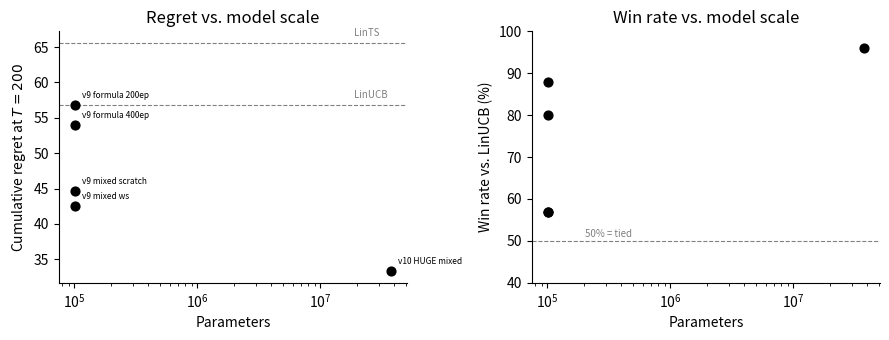

Generate this figure with matplotlib:
"""Plot model scaling: regret vs model size.

Usage:
    python plot_scaling.py --output figures/scaling.pdf
"""

from __future__ import annotations

import argparse
from pathlib import Path

import matplotlib
matplotlib.use("Agg")
import matplotlib.pyplot as plt
import numpy as np


SCALING_DATA = [
    {"label": "v9 formula 200ep", "params": 100_611, "regret_200": 56.8, "win_linucb": 57},
    {"label": "v9 formula 400ep", "params": 100_611, "regret_200": 54.0, "win_linucb": 57},
    {"label": "v9 mixed scratch", "params": 100_611, "regret_200": 44.6, "win_linucb": 80},
    {"label": "v9 mixed ws", "params": 100_611, "regret_200": 42.6, "win_linucb": 88},
    {"label": "v10 HUGE mixed", "params": 37_800_000, "regret_200": 33.3, "win_linucb": 96},
]

BASELINES = {
    "LinUCB": 56.8,
    "LinTS": 65.6,
}


def main():
    parser = argparse.ArgumentParser()
    parser.add_argument("--output", default="figures/scaling.pdf")
    args = parser.parse_args()

    fig, (ax1, ax2) = plt.subplots(1, 2, figsize=(9, 3.5))

    params = [d["params"] for d in SCALING_DATA]
    regrets = [d["regret_200"] for d in SCALING_DATA]
    wins = [d["win_linucb"] for d in SCALING_DATA]
    labels = [d["label"] for d in SCALING_DATA]

    ax1.scatter(params, regrets, c="black", s=40, zorder=3)
    for p, r, lbl in zip(params, regrets, labels):
        ax1.annotate(lbl, (p, r), fontsize=6, textcoords="offset points",
                     xytext=(5, 5))
    for bl_name, bl_val in BASELINES.items():
        ax1.axhline(bl_val, color="gray", linestyle="--", linewidth=0.8)
        ax1.text(max(params) * 0.5, bl_val + 1, bl_name, fontsize=7, color="gray")
    ax1.set_xscale("log")
    ax1.set_xlabel("Parameters")
    ax1.set_ylabel("Cumulative regret at $T=200$")
    ax1.set_title("Regret vs. model scale")
    ax1.spines["top"].set_visible(False)
    ax1.spines["right"].set_visible(False)

    ax2.scatter(params, wins, c="black", s=40, zorder=3)
    ax2.axhline(50, color="gray", linestyle="--", linewidth=0.8)
    ax2.text(min(params) * 2, 51, "50% = tied", fontsize=7, color="gray")
    ax2.set_xscale("log")
    ax2.set_xlabel("Parameters")
    ax2.set_ylabel("Win rate vs. LinUCB (%)")
    ax2.set_title("Win rate vs. model scale")
    ax2.set_ylim(40, 100)
    ax2.spines["top"].set_visible(False)
    ax2.spines["right"].set_visible(False)

    output = Path(args.output)
    output.parent.mkdir(parents=True, exist_ok=True)
    fig.tight_layout()
    fig.savefig(output, dpi=300, bbox_inches="tight")
    plt.close(fig)
    print(f"  Saved {output}")


if __name__ == "__main__":
    main()
